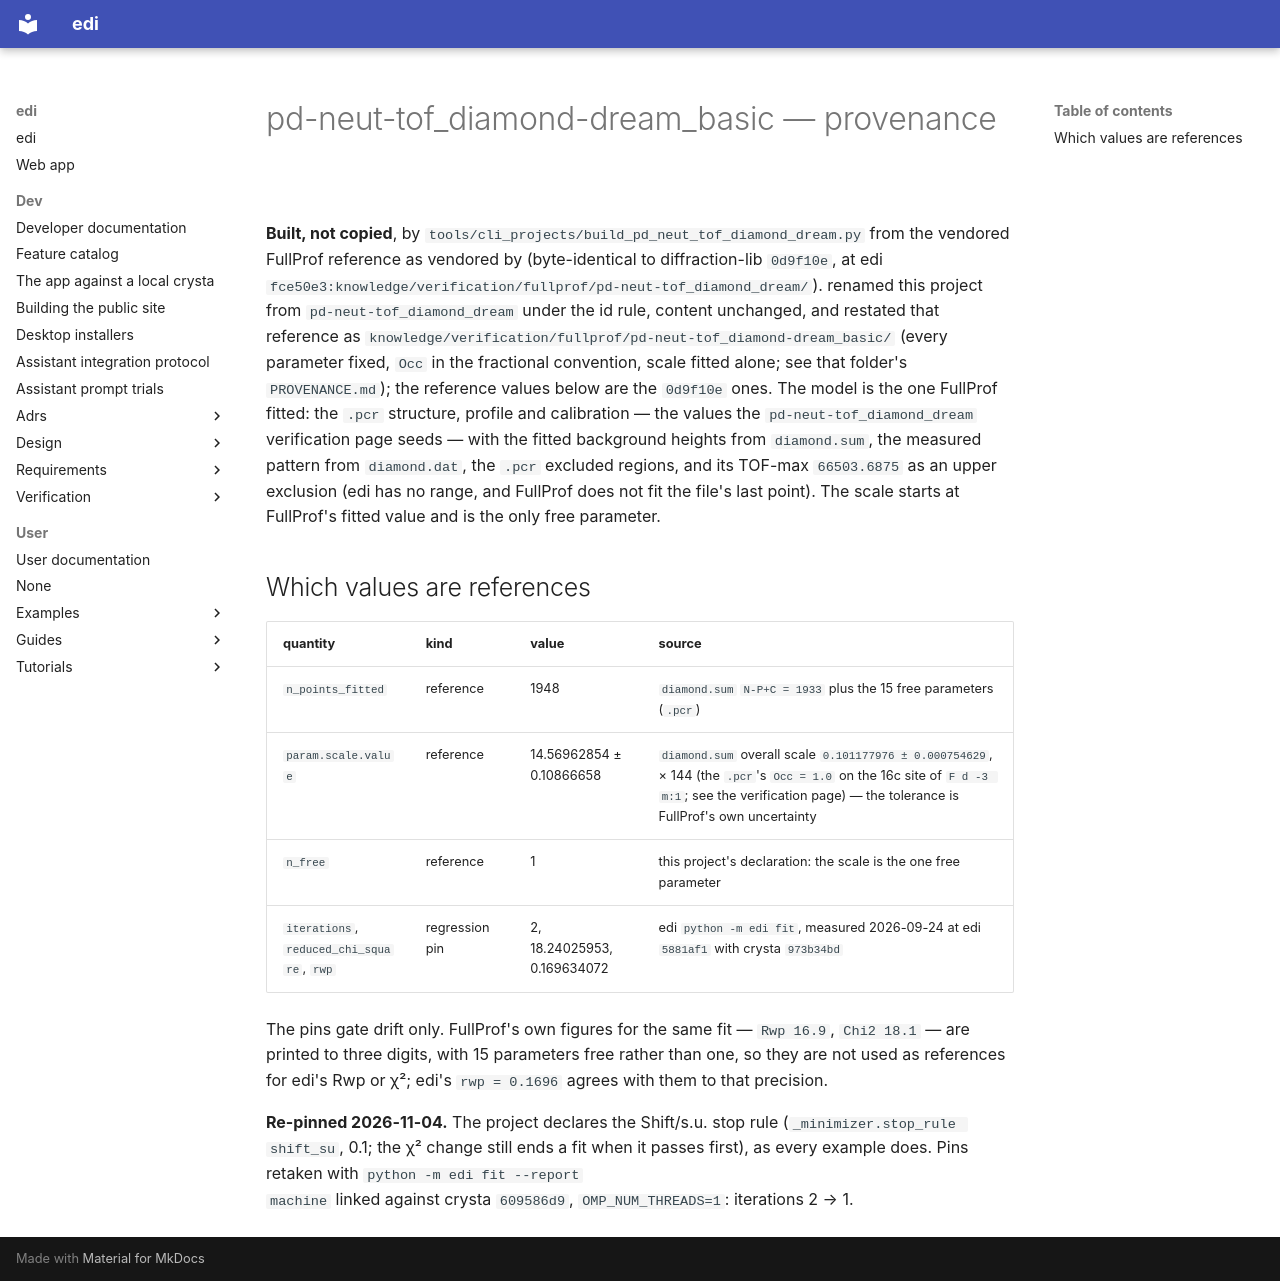

repository: enhantica/edi · page: user/cli/pd-neut-tof_diamond-dream_basic/PROVENANCE/index.html · generator: mkdocs

# pd-neut-tof_diamond-dream_basic — provenance

**Built, not copied**, by `tools/cli_projects/build_pd_neut_tof_diamond_dream.py` from the vendored
FullProf reference as vendored by (byte-identical to diffraction-lib `0d9f10e`, at edi
`fce50e3:knowledge/verification/fullprof/pd-neut-tof_diamond_dream/`). renamed this project
from `pd-neut-tof_diamond_dream` under the id rule, content unchanged, and restated that reference as
`knowledge/verification/fullprof/pd-neut-tof_diamond-dream_basic/` (every parameter fixed, `Occ` in the
fractional convention, scale fitted alone; see that folder's `PROVENANCE.md`); the reference values below
are the `0d9f10e` ones. The model is the one FullProf fitted:
the `.pcr` structure, profile and calibration — the values the `pd-neut-tof_diamond_dream`
verification page seeds — with the fitted background heights from `diamond.sum`, the measured
pattern from `diamond.dat`, the `.pcr` excluded regions, and its TOF-max `66503.6875` as an upper
exclusion (edi has no range, and FullProf does not fit the file's last point). The scale starts at
FullProf's fitted value and is the only free parameter.

## Which values are references

| quantity | kind | value | source |
| --- | --- | --- | --- |
| `n_points_fitted` | reference | 1948 | `diamond.sum` `N-P+C = 1933` plus the 15 free parameters (`.pcr`) |
| `param.scale.value` | reference | 14.56962854 ± 0.10866658 | `diamond.sum` overall scale `0.101177976 ± 0.000754629`, × 144 (the `.pcr`'s `Occ = 1.0` on the 16c site of `F d -3 m:1`; see the verification page) — the tolerance is FullProf's own uncertainty |
| `n_free` | reference | 1 | this project's declaration: the scale is the one free parameter |
| `iterations`, `reduced_chi_square`, `rwp` | regression pin | 2, 18.24025953, 0.169634072 | edi `python -m edi fit`, measured 2026-09-24 at edi `5881af1` with crysta `973b34bd` |

The pins gate drift only. FullProf's own figures for the same fit — `Rwp 16.9`, `Chi2 18.1` — are
printed to three digits, with 15 parameters free rather than one, so they are not used as
references for edi's Rwp or χ²; edi's `rwp = 0.1696` agrees with them to that precision.

**Re-pinned 2026-11-04.** The project declares the Shift/s.u. stop rule (`_minimizer.stop_rule shift_su`, 0.1; the χ²
change still ends a fit when it passes first), as every example does. Pins retaken with `python -m edi fit --report
machine` linked against crysta `609586d9`, `OMP_NUM_THREADS=1`: iterations 2 → 1.
